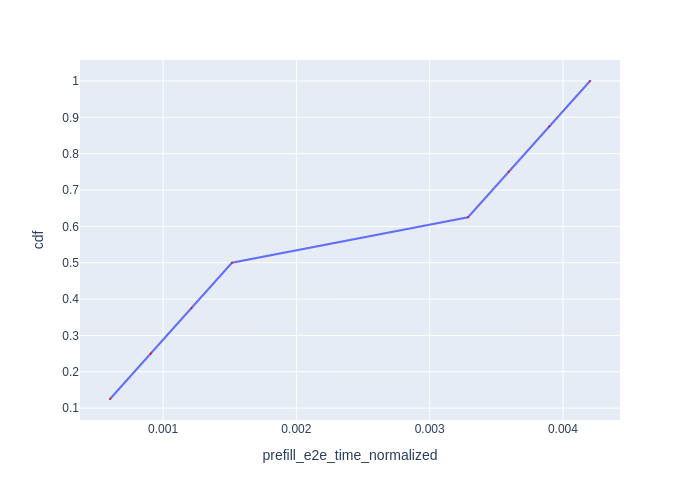

The table this chart was drawn from, first rows:
Request Id, prefill_e2e_time_normalized, cdf
0_0, 0.0006014, 0.125
0_1, 0.0009078, 0.25
0_2, 0.001212, 0.375
0_3, 0.001516, 0.5
0_4, 0.003288, 0.625
0_5, 0.003593, 0.75
0_6, 0.003897, 0.875
0_7, 0.004203, 1.0
